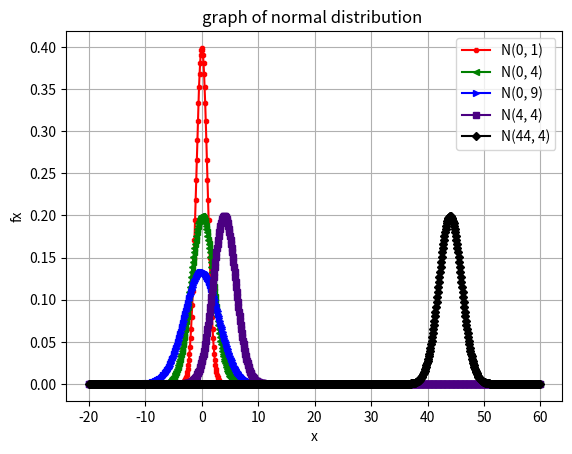

This chart was generated by the following Python code:
import numpy as np
import matplotlib.pyplot as plt

#plt.figure()
plt.subplots()

x = np.arange(-20, 60, 0.1)
mu = [0, 0, 0, 4, 44]
si = [1, 4, 9, 4, 4]
y01 = (1/np.sqrt(2*np.pi*si[0])) * np.exp(-(x-mu[0])**2/(2*si[0]))   
y04 = (1/np.sqrt(2*np.pi*si[1])) * np.exp(-(x-mu[1])**2/(2*si[1]))   
y09 = (1/np.sqrt(2*np.pi*si[2])) * np.exp(-(x-mu[2])**2/(2*si[2]))   
y44 = (1/np.sqrt(2*np.pi*si[3])) * np.exp(-(x-mu[3])**2/(2*si[3]))   
y444 = (1/np.sqrt(2*np.pi*si[4])) * np.exp(-(x-mu[4])**2/(2*si[4]))   
S=3.75

plt.plot(x, y01, color='red', linestyle="-", marker="8", markersize=S, label="N(0, 1)")
plt.plot(x, y04, color='green', linestyle="-", marker="<", markersize=S, label="N(0, 4)")
plt.plot(x, y09, color='blue', linestyle="-", marker=">", markersize=S, label="N(0, 9)")
plt.plot(x, y44, color='indigo', linestyle="-", marker="s", markersize=S, label="N(4, 4)")
plt.plot(x, y444, color='black', linestyle="-", marker="D", markersize=S, label="N(44, 4)")

plt.legend()
plt.grid()
plt.title("graph of normal distribution ")
plt.xlabel('x')   
plt.ylabel('fx')


plt.show()
